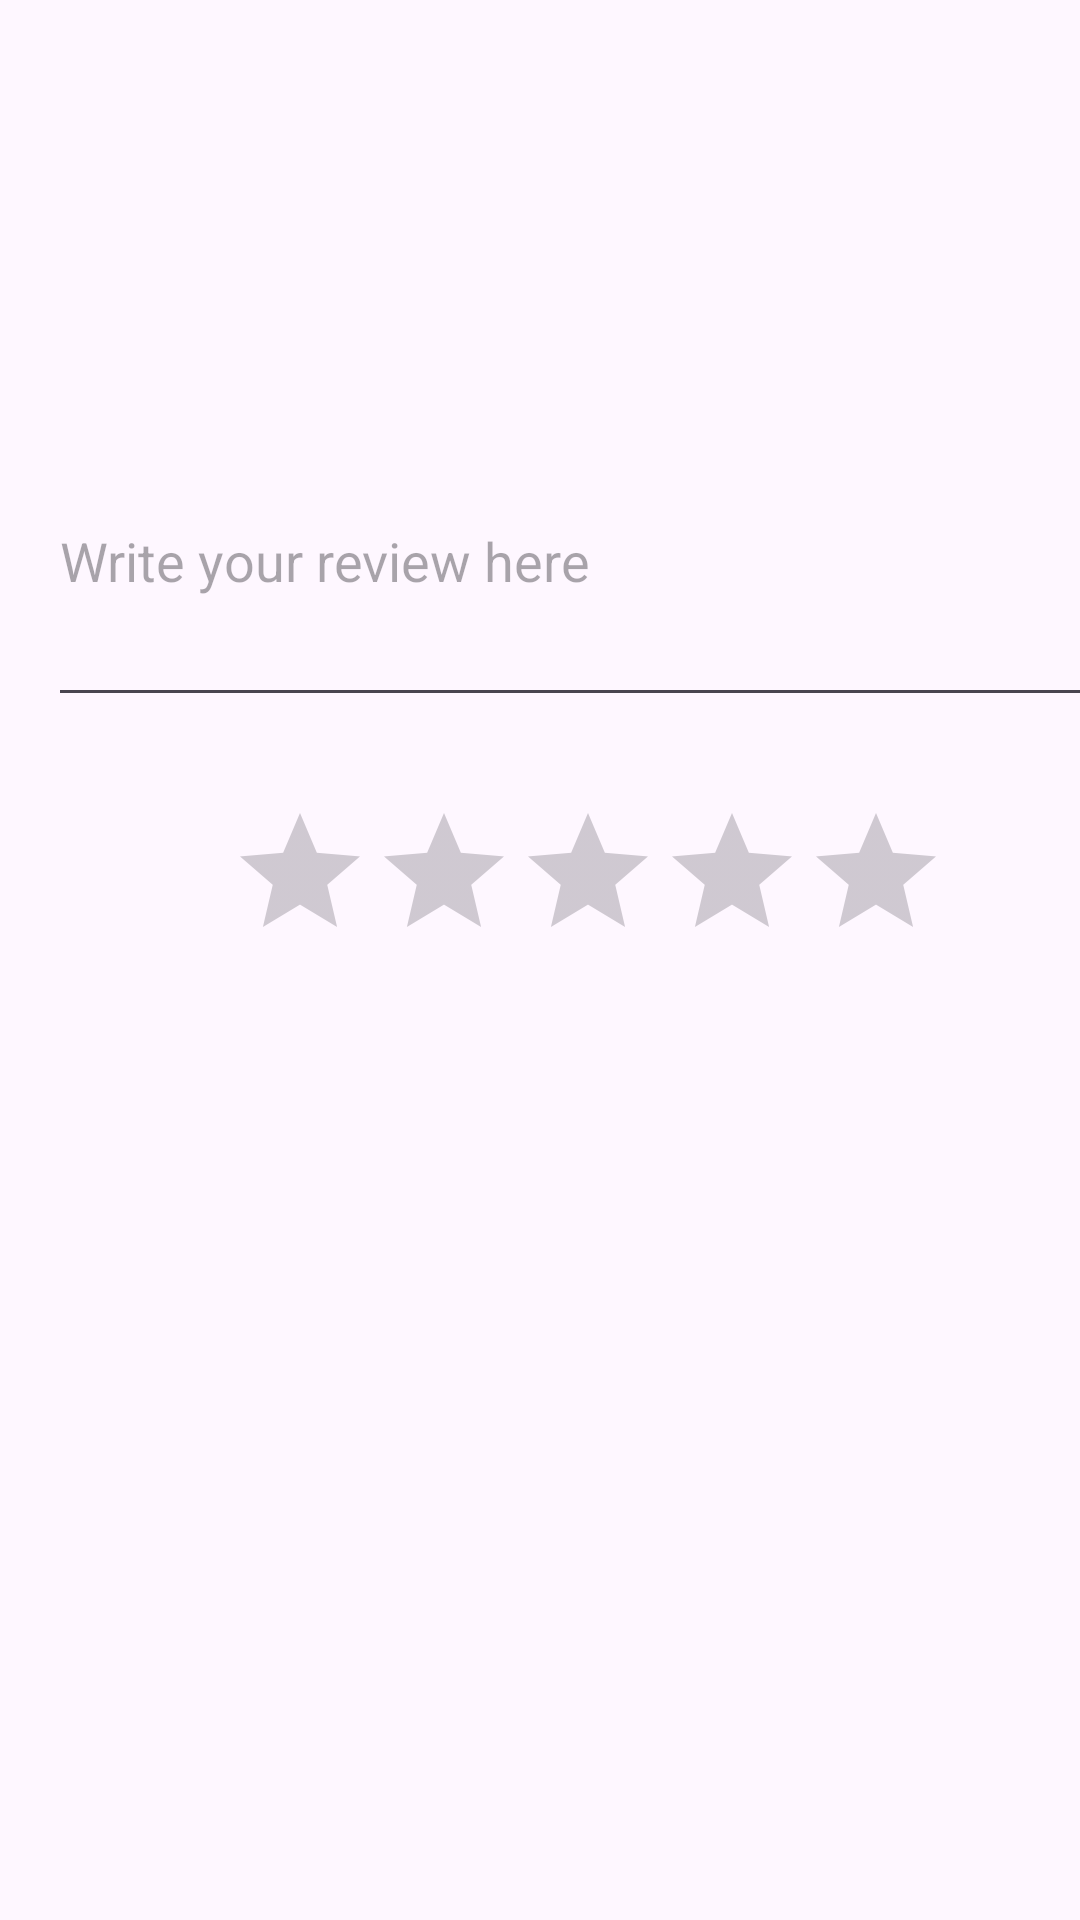

Layout XML and referenced resources for this Android screen:
<!-- AndroidManifest.xml: activity theme Theme.Basictest2 -->
<!-- res/layout/activity_leave_review.xml -->
<?xml version="1.0" encoding="utf-8"?>
<androidx.constraintlayout.widget.ConstraintLayout xmlns:android="http://schemas.android.com/apk/res/android"
    xmlns:app="http://schemas.android.com/apk/res-auto"
    xmlns:tools="http://schemas.android.com/tools"
    android:layout_width="match_parent"
    android:layout_height="match_parent"
    tools:context=".LeaveReviewActivity">


    <EditText
        android:id="@+id/reviewEditText"
        android:layout_width="357dp"
        android:layout_height="107dp"
        android:layout_below="@id/ratingBar"
        android:layout_marginStart="16dp"
        android:layout_marginTop="132dp"
        android:hint="Write your review here"
        android:inputType="textMultiLine"
        android:minLines="5"
        app:layout_constraintStart_toStartOf="parent"
        app:layout_constraintTop_toTopOf="parent" />

    <RatingBar
        android:id="@+id/ratingBar"
        android:layout_width="wrap_content"
        android:layout_height="wrap_content"
        android:layout_centerHorizontal="true"
        android:layout_marginStart="76dp"
        android:layout_marginTop="28dp"
        android:stepSize="0.5"
        app:layout_constraintStart_toStartOf="parent"
        app:layout_constraintTop_toBottomOf="@+id/reviewEditText" />

    <Button
        android:id="@+id/submitReviewButton"
        android:layout_width="146dp"
        android:layout_height="47dp"
        android:layout_below="@+id/ratingBar"
        android:layout_marginStart="44dp"
        android:layout_marginTop="352dp"
        android:text="Submit"
        app:layout_constraintStart_toStartOf="parent"
        app:layout_constraintTop_toBottomOf="@+id/ratingBar" />

    <Button
        android:id="@+id/submitBtn"
        android:layout_width="wrap_content"
        android:layout_height="wrap_content"
        android:layout_below="@+id/ratingBar"
        android:layout_marginStart="8dp"
        android:layout_marginTop="352dp"
        android:onClick="goToMain"
        android:text="Return to menu"
        app:layout_constraintStart_toEndOf="@+id/submitReviewButton"
        app:layout_constraintTop_toBottomOf="@+id/ratingBar" />
</androidx.constraintlayout.widget.ConstraintLayout>
<!-- resources referenced by this layout -->
<resources>
  <style name="Theme.Basictest2" parent="Theme.Material3.DayNight.NoActionBar">
          
          
  
          
          <item name="colorPrimary">@color/teal_200</item>
          <item name="colorPrimaryVariant">@color/teal_700</item>
          <item name="colorOnPrimary">@color/white</item>
          
          <item name="colorSecondary">@color/purple_500</item>
          <item name="colorSecondaryVariant">@color/purple_700</item>
          <item name="colorOnSecondary">@color/black</item>
          
          <item name="android:statusBarColor" tools:targetApi="l">?attr/colorPrimaryVariant</item>
  
      </style>
  <color name="teal_200">#80CBC4</color>
  <color name="teal_700">#0079AE</color>
  <color name="white">#FFFFFFFF</color>
  <color name="purple_500">#9C27B0</color>
  <color name="purple_700">#7B1FA2</color>
  <color name="black">#FF000000</color>
</resources>
